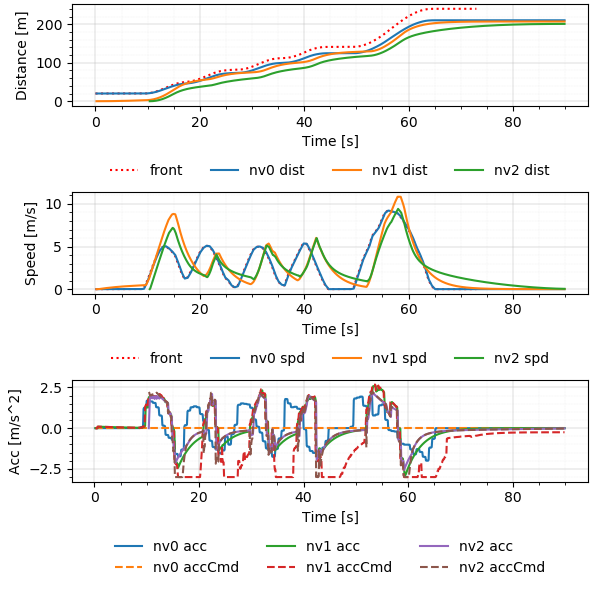

The file beside this chart, header and first rows:
Realtime [sec], Sim Time [sec], Sim Time from MPC [sec], MPC runtime, v0_dist [m], v0_lane [-], v0_spd [m/s], v0_acc [m/s2], v1_dist [m], v1_lane [-], v1_spd [m/s], v1_acc [m/s2], v1_accCmd [m/s2], v2_dist [m], v2_lane [-], v2_spd [m/s], v2_acc [m/s2], v2_accCmd [m/s2]
0.1182, 0.2, 88.7, 0.008325, 20.0, -76146229#1_0, 0.0, 0.0, 0.0, -76146229#1_0, 0.0, 0.0, -0.01635, nan, nan, nan, nan, nan
0.1267, 0.3, 88.7, 0.00601, 20.0, -76146229#1_0, 0.0, 0.0, 0.0, -76146229#1_0, 0.0, 0.0, -0.01635, nan, nan, nan, nan, nan
0.2137, 0.4, 88.7, 0.00877, 20.0, -76146229#1_0, 0.0, 0.0, 0.0, -76146229#1_0, 0.0, 0.0, -0.01635, nan, nan, nan, nan, nan
0.3142, 0.5, 88.7, 0.00819, 20.0, -76146229#1_0, 0.0, 0.0, 0.0, -76146229#1_0, 0.0, 0.0, -0.01635, nan, nan, nan, nan, nan
0.4161, 0.6, 0.4, 0.009863, 20.0, -76146229#1_0, 0.0, 0.0, 0.0, -76146229#1_0, 0.0, 0.0, 0.09435, nan, nan, nan, nan, nan
0.5138, 0.7, 0.4, 0.009288, 20.0, -76146229#1_0, 0.0, 0.0, 0.0009131, -76146229#1_0, 0.009131, 0.09131, 0.09435, nan, nan, nan, nan, nan
0.6123, 0.8, 0.5, 0.009091, 20.0, -76146229#1_0, 0.0, 0.0, 0.002739, -76146229#1_0, 0.01826, 0.09131, 0.09435, nan, nan, nan, nan, nan
0.7104, 0.9, 0.6, 0.00711, 20.0, -76146229#1_0, 0.0, 0.0, 0.005478, -76146229#1_0, 0.02739, 0.09131, 0.09435, nan, nan, nan, nan, nan
0.8134, 1.0, 0.7, 0.008699, 20.0, -76146229#1_0, 0.0, 0.0, 0.009131, -76146229#1_0, 0.03652, 0.09131, 0.08981, nan, nan, nan, nan, nan
0.9128, 1.1, 0.8, 0.00767, 20.0, -76146229#1_0, 0.0, 0.0, 0.01365, -76146229#1_0, 0.04521, 0.08691, 0.08858, nan, nan, nan, nan, nan
1.11, 1.2, 1.0, 0.007082, 20.0, -76146229#1_0, 0.0, 0.0, 0.01903, -76146229#1_0, 0.05379, 0.08572, 0.08609, nan, nan, nan, nan, nan
1.117, 1.3, 1.1, 0.006148, 20.0, -76146229#1_0, 0.0, 0.0, 0.02524, -76146229#1_0, 0.06212, 0.08331, 0.08506, nan, nan, nan, nan, nan
1.214, 1.4, 1.1, 0.008226, 20.0, -76146229#1_0, 0.0, 0.0, 0.03228, -76146229#1_0, 0.07035, 0.08231, 0.08506, nan, nan, nan, nan, nan
1.314, 1.5, 1.1, 0.007816, 20.0, -76146229#1_0, 0.0, 0.0, 0.04014, -76146229#1_0, 0.07858, 0.08231, 0.08506, nan, nan, nan, nan, nan
1.414, 1.6, 1.3, 0.008154, 20.0, -76146229#1_0, 0.0, 0.0, 0.04882, -76146229#1_0, 0.08681, 0.08231, 0.08285, nan, nan, nan, nan, nan
1.513, 1.7, 1.4, 0.007684, 20.0, -76146229#1_0, 0.0, 0.0, 0.0583, -76146229#1_0, 0.09483, 0.08017, 0.08173, nan, nan, nan, nan, nan
1.615, 1.8, 1.5, 0.008423, 20.0, -76146229#1_0, 0.0, 0.0, 0.06857, -76146229#1_0, 0.1027, 0.0791, 0.08058, nan, nan, nan, nan, nan
1.714, 1.9, 1.6, 0.008437, 20.0, -76146229#1_0, 0.0, 0.0, 0.07963, -76146229#1_0, 0.1105, 0.07798, 0.07942, nan, nan, nan, nan, nan
1.814, 2.0, 1.7, 0.007961, 20.0, -76146229#1_0, 0.0, 0.0, 0.09145, -76146229#1_0, 0.1182, 0.07686, 0.07836, nan, nan, nan, nan, nan
1.916, 2.1, 1.8, 0.009144, 20.0, -76146229#1_0, 0.0, 0.0, 0.104, -76146229#1_0, 0.1258, 0.07583, 0.07727, nan, nan, nan, nan, nan
2.013, 2.2, 1.9, 0.007908, 20.0, -76146229#1_0, 0.0, 0.0, 0.1174, -76146229#1_0, 0.1333, 0.07478, 0.07619, nan, nan, nan, nan, nan
2.214, 2.3, 2.1, 0.008471, 20.0, -76146229#1_0, 0.0, 0.0, 0.1314, -76146229#1_0, 0.1407, 0.07373, 0.07406, nan, nan, nan, nan, nan
2.225, 2.4, 2.2, 0.006645, 20.0, -76146229#1_0, 0.0, 0.0, 0.1462, -76146229#1_0, 0.1478, 0.07167, 0.073, nan, nan, nan, nan, nan
2.313, 2.5, 2.2, 0.008155, 20.0, -76146229#1_0, 0.0, 0.0, 0.1617, -76146229#1_0, 0.1549, 0.07065, 0.073, nan, nan, nan, nan, nan
2.414, 2.6, 2.2, 0.008018, 20.0, -76146229#1_0, 0.0, 0.0, 0.1779, -76146229#1_0, 0.162, 0.07065, 0.073, nan, nan, nan, nan, nan
2.515, 2.7, 2.4, 0.007919, 20.0, -76146229#1_0, 0.0, 0.0, 0.1948, -76146229#1_0, 0.169, 0.07065, 0.07097, nan, nan, nan, nan, nan
2.614, 2.8, 2.5, 0.007696, 20.0, -76146229#1_0, 0.0, 0.0, 0.2124, -76146229#1_0, 0.1759, 0.06868, 0.06996, nan, nan, nan, nan, nan
2.714, 2.9, 2.6, 0.008163, 20.0, -76146229#1_0, 0.0, 0.0, 0.2306, -76146229#1_0, 0.1827, 0.0677, 0.0689, nan, nan, nan, nan, nan
2.814, 3.0, 2.7, 0.007773, 20.0, -76146229#1_0, 0.0, 0.0, 0.2496, -76146229#1_0, 0.1893, 0.06668, 0.06784, nan, nan, nan, nan, nan
2.914, 3.1, 2.8, 0.008205, 20.0, -76146229#1_0, 0.0, 0.0, 0.2692, -76146229#1_0, 0.1959, 0.06565, 0.06687, nan, nan, nan, nan, nan
3.014, 3.2, 2.9, 0.008039, 20.0, -76146229#1_0, 0.0, 0.0, 0.2894, -76146229#1_0, 0.2024, 0.06472, 0.06588, nan, nan, nan, nan, nan
3.115, 3.3, 3.0, 0.008634, 20.0, -76146229#1_0, 0.0, 0.0, 0.3103, -76146229#1_0, 0.2087, 0.06375, 0.06489, nan, nan, nan, nan, nan
3.315, 3.4, 3.2, 0.008265, 20.0, -76146229#1_0, 0.0, 0.0, 0.3318, -76146229#1_0, 0.215, 0.0628, 0.06295, nan, nan, nan, nan, nan
3.324, 3.5, 3.3, 0.006764, 20.0, -76146229#1_0, 0.0, 0.0, 0.3539, -76146229#1_0, 0.2211, 0.06092, 0.06199, nan, nan, nan, nan, nan
3.413, 3.6, 3.3, 0.008518, 20.0, -76146229#1_0, 0.0, 0.0, 0.3766, -76146229#1_0, 0.2271, 0.05999, 0.06199, nan, nan, nan, nan, nan
3.51, 3.7, 3.3, 0.006933, 20.0, -76146229#1_0, 0.0, 0.0, 0.3999, -76146229#1_0, 0.2331, 0.05999, 0.06199, nan, nan, nan, nan, nan
3.613, 3.8, 3.5, 0.009991, 20.0, -76146229#1_0, 0.0, 0.0, 0.4238, -76146229#1_0, 0.2391, 0.05999, 0.06014, nan, nan, nan, nan, nan
3.714, 3.9, 3.6, 0.008088, 20.0, -76146229#1_0, 0.0, 0.0, 0.4483, -76146229#1_0, 0.2449, 0.0582, 0.05921, nan, nan, nan, nan, nan
3.815, 4.0, 3.7, 0.008915, 20.0, -76146229#1_0, 0.0, 0.0, 0.4734, -76146229#1_0, 0.2507, 0.0573, 0.05825, nan, nan, nan, nan, nan
3.914, 4.1, 3.8, 0.008311, 20.0, -76146229#1_0, 0.0, 0.0, 0.499, -76146229#1_0, 0.2563, 0.05637, 0.05728, nan, nan, nan, nan, nan
4.013, 4.2, 3.9, 0.008467, 20.0, -76146229#1_0, 0.0, 0.0, 0.5252, -76146229#1_0, 0.2618, 0.05543, 0.0564, nan, nan, nan, nan, nan
4.114, 4.3, 4.0, 0.008479, 20.0, -76146229#1_0, 0.0, 0.0, 0.5519, -76146229#1_0, 0.2673, 0.05458, 0.05549, nan, nan, nan, nan, nan
4.214, 4.4, 4.1, 0.007863, 20.0, -76146229#1_0, 0.0, 0.0, 0.5792, -76146229#1_0, 0.2727, 0.0537, 0.0546, nan, nan, nan, nan, nan
4.414, 4.5, 4.3, 0.008269, 20.0, -76146229#1_0, 0.0, 0.0, 0.607, -76146229#1_0, 0.2779, 0.05284, 0.05283, nan, nan, nan, nan, nan
4.424, 4.6, 4.4, 0.006582, 20.0, -76146229#1_0, 0.0, 0.0, 0.6353, -76146229#1_0, 0.2831, 0.05112, 0.05196, nan, nan, nan, nan, nan
4.514, 4.7, 4.4, 0.007833, 20.0, -76146229#1_0, 0.0, 0.0, 0.6641, -76146229#1_0, 0.2881, 0.05028, 0.05196, nan, nan, nan, nan, nan
4.614, 4.8, 4.4, 0.007589, 20.0, -76146229#1_0, 0.0, 0.0, 0.6934, -76146229#1_0, 0.2931, 0.05028, 0.05196, nan, nan, nan, nan, nan
4.713, 4.9, 4.6, 0.00753, 20.0, -76146229#1_0, 0.0, 0.0, 0.7232, -76146229#1_0, 0.2981, 0.05028, 0.05027, nan, nan, nan, nan, nan
4.814, 5.0, 4.7, 0.007912, 20.0, -76146229#1_0, 0.0, 0.0, 0.7535, -76146229#1_0, 0.303, 0.04865, 0.04943, nan, nan, nan, nan, nan
4.913, 5.1, 4.8, 0.008234, 20.0, -76146229#1_0, 0.0, 0.0, 0.7843, -76146229#1_0, 0.3078, 0.04784, 0.04856, nan, nan, nan, nan, nan
5.015, 5.2, 4.9, 0.008365, 20.0, -76146229#1_0, 0.0, 0.0, 0.8156, -76146229#1_0, 0.3125, 0.04699, 0.04768, nan, nan, nan, nan, nan
5.114, 5.3, 5.0, 0.008149, 20.0, -76146229#1_0, 0.0, 0.0, 0.8473, -76146229#1_0, 0.3171, 0.04614, 0.04688, nan, nan, nan, nan, nan
5.215, 5.4, 5.1, 0.0088, 20.0, -76146229#1_0, 0.0, 0.0, 0.8794, -76146229#1_0, 0.3216, 0.04537, 0.04606, nan, nan, nan, nan, nan
5.311, 5.5, 5.2, 0.008442, 20.0, -76146229#1_0, 0.0, 0.0, 0.912, -76146229#1_0, 0.3261, 0.04458, 0.04525, nan, nan, nan, nan, nan
5.514, 5.6, 5.4, 0.01127, 20.0, -76146229#1_0, 0.0, 0.0, 0.9451, -76146229#1_0, 0.3305, 0.04379, 0.04365, nan, nan, nan, nan, nan
5.519, 5.7, 5.5, 0.004339, 20.0, -76146229#1_0, 0.0, 0.0, 0.9786, -76146229#1_0, 0.3347, 0.04224, 0.04285, nan, nan, nan, nan, nan
5.61, 5.8, 5.5, 0.008574, 20.0, -76146229#1_0, 0.0, 0.0, 1.012, -76146229#1_0, 0.3389, 0.04147, 0.04285, nan, nan, nan, nan, nan
5.716, 5.9, 5.7, 0.01089, 20.0, -76146229#1_0, 0.0, 0.0, 1.047, -76146229#1_0, 0.343, 0.04147, 0.04133, nan, nan, nan, nan, nan
5.813, 6.0, 5.7, 0.009689, 20.0, -76146229#1_0, 0.0, 0.0, 1.081, -76146229#1_0, 0.347, 0.04, 0.04133, nan, nan, nan, nan, nan
5.912, 6.1, 5.8, 0.009856, 20.0, -76146229#1_0, 0.0, 0.0, 1.117, -76146229#1_0, 0.351, 0.04, 0.04057, nan, nan, nan, nan, nan
... 838 more rows
